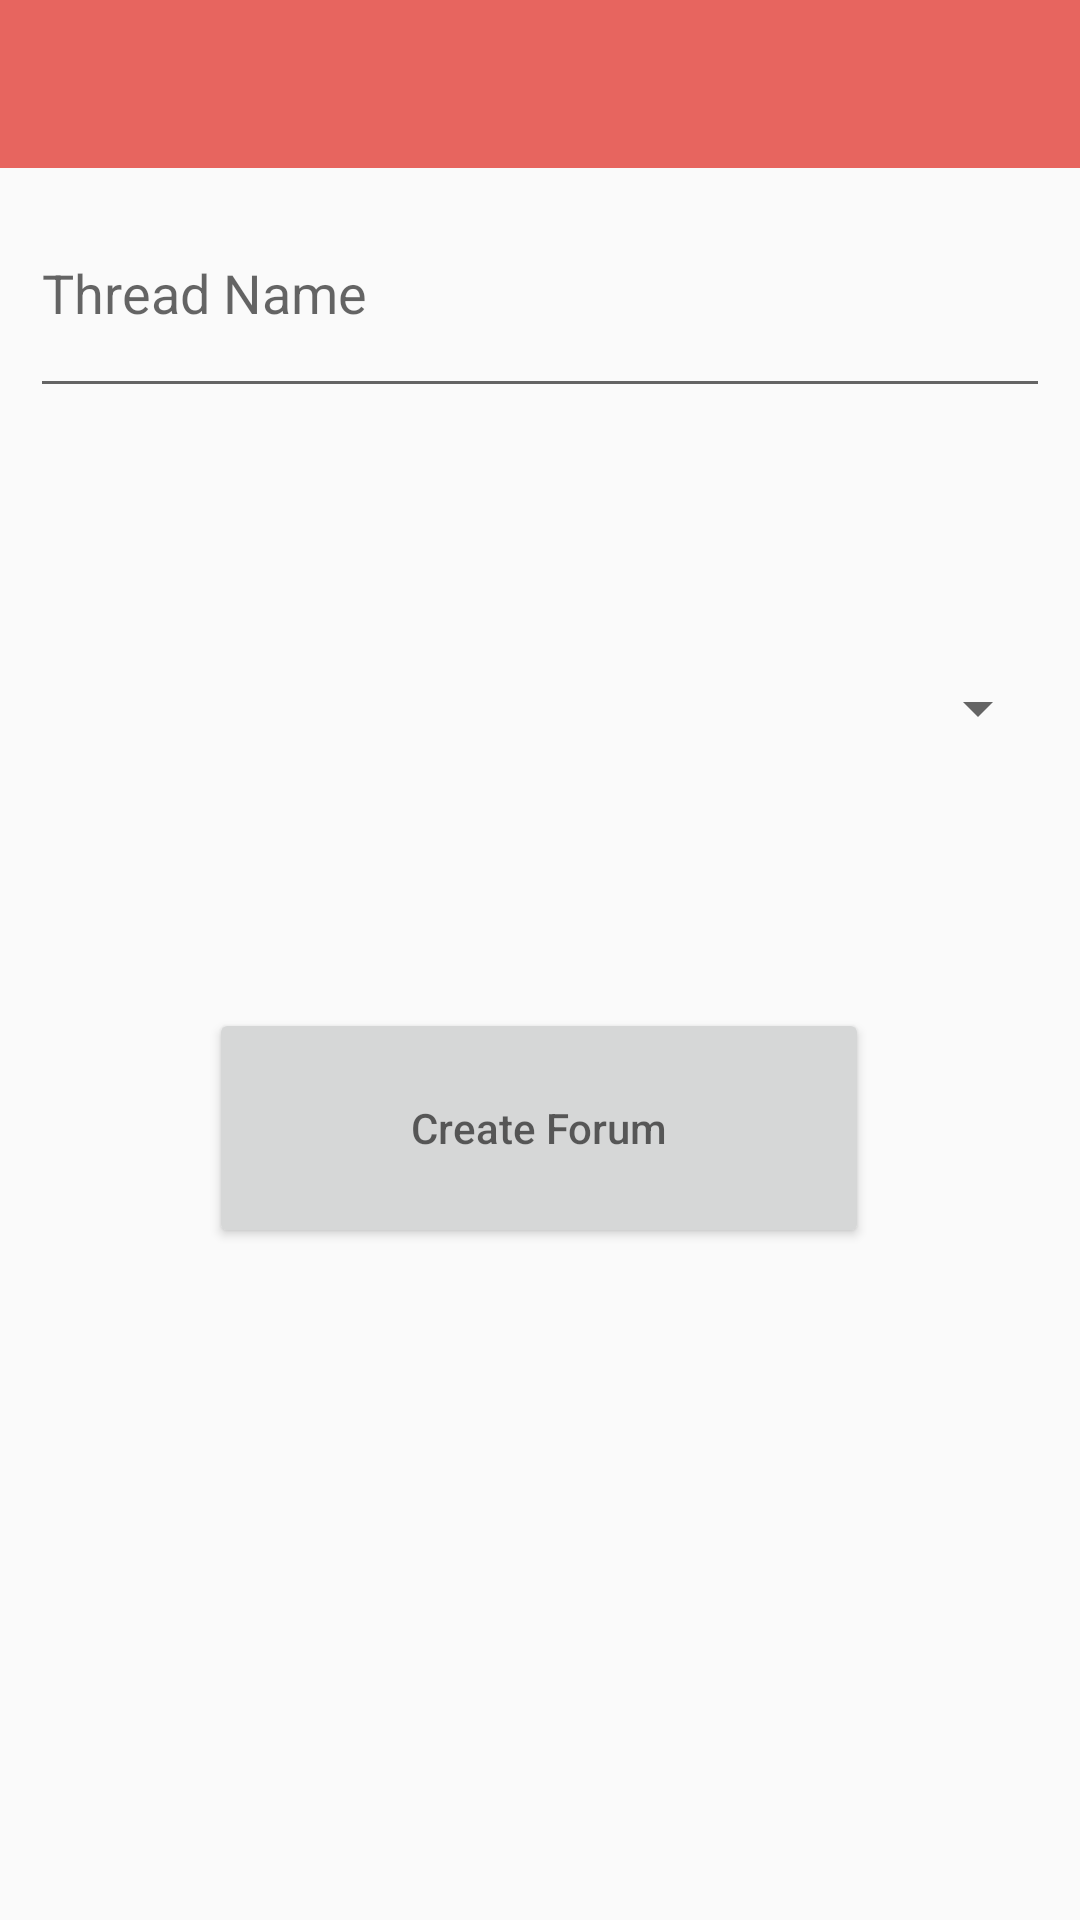

Layout XML and referenced resources for this Android screen:
<!-- AndroidManifest.xml: application theme AppTheme -->
<!-- res/layout/activity_create_forum.xml -->
<?xml version="1.0" encoding="utf-8"?>
<androidx.constraintlayout.widget.ConstraintLayout xmlns:android="http://schemas.android.com/apk/res/android"
    xmlns:tools="http://schemas.android.com/tools"
    android:layout_width="match_parent"
    android:layout_height="match_parent"
    xmlns:app="http://schemas.android.com/apk/res-auto"
    tools:context=".CreateForum">

    <androidx.appcompat.widget.Toolbar
        android:id="@+id/toolbar"
        android:layout_width="match_parent"
        android:layout_height="?attr/actionBarSize"
        android:background="#E7655F"
        app:layout_constraintTop_toTopOf="parent"
        app:popupTheme="@style/AppTheme.PopupOverlay" />
    <EditText
        android:id="@+id/enterForumTitle"
        android:layout_width="340dp"
        android:layout_height="80dp"
        android:layout_marginBottom="60dp"
        android:autofillHints=""
        android:ems="10"
        android:hint="Thread Name"
        android:inputType="textPersonName"

        android:singleLine="false"
        app:layout_constraintTop_toBottomOf="@id/toolbar"
        app:layout_constraintBottom_toTopOf="@+id/forumClassSpinner"
        app:layout_constraintEnd_toEndOf="parent"
        app:layout_constraintHorizontal_bias="0.503"
        app:layout_constraintStart_toStartOf="parent" />

    <Spinner
        android:id="@+id/forumClassSpinner"
        android:layout_width="340dp"
        android:layout_height="80dp"
        android:layout_marginTop="60dp"
        app:layout_constraintEnd_toEndOf="parent"
        app:layout_constraintStart_toStartOf="parent"
        app:layout_constraintTop_toBottomOf="@+id/enterForumTitle" />


    <Button
        android:id="@+id/createForumButton"
        android:layout_width="220dp"
        android:layout_height="80dp"
        android:layout_marginTop="60dp"
        android:hint="Create Forum"
        android:onClick="createForum"
        app:layout_constraintEnd_toEndOf="parent"
        app:layout_constraintHorizontal_bias="0.497"
        app:layout_constraintStart_toStartOf="parent"
        app:layout_constraintTop_toBottomOf="@+id/forumClassSpinner" />



</androidx.constraintlayout.widget.ConstraintLayout>
<!-- resources referenced by this layout -->
<resources>
  <style name="AppTheme.PopupOverlay" parent="ThemeOverlay.AppCompat.Light" />
  <style name="AppTheme" parent="Theme.AppCompat.Light.DarkActionBar">
          
          <item name="colorPrimary">@color/colorPrimary</item>
          <item name="colorPrimaryDark">@color/colorPrimaryDark</item>
          <item name="colorAccent">@color/colorAccent</item>
      </style>
  <!-- not gathered from this repository: default colours our renderer supplied (Android Studio template values) -->
  <color name="colorPrimary">#FF6200EE</color>
  <color name="colorPrimaryDark">#FF3700B3</color>
  <color name="colorAccent">#FF03DAC5</color>
</resources>
